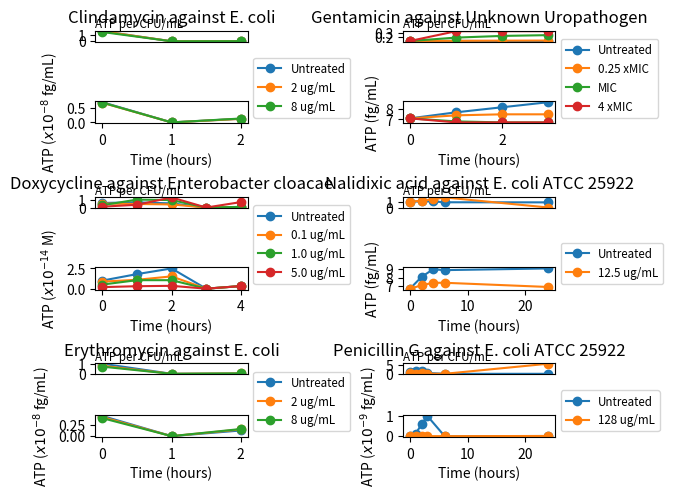
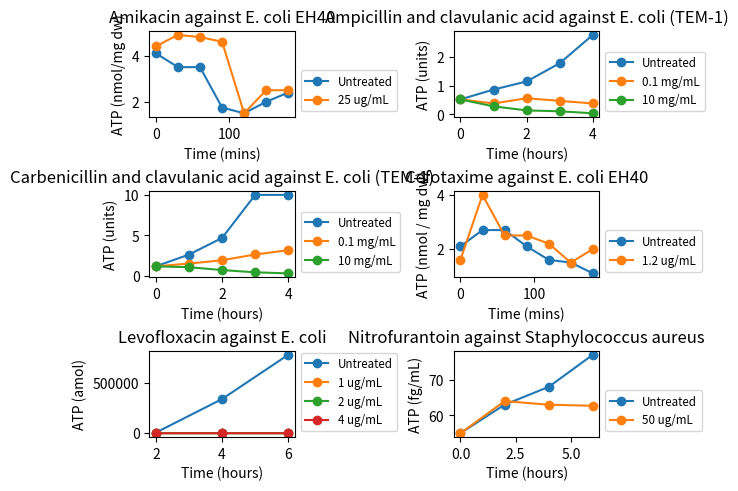

Python code for these plots, in order:
from math import floor

import matplotlib.gridspec as gridspec #lgtm [py/unused-import]
import matplotlib.pyplot as plt

ATPdata = {

    "Amikacin" : {
                    "Details" : ["Akhova and Tkachenko (2014)", "(nmol/mg dw)", "E. coli EH40"],
                    "Time (mins)" : [0, 30, 60, 90, 120, 150, 180],
                    "ATP" : {"Untreated" : [4.1, 3.5, 3.5, 1.75, 1.5, 2, 2.4],
                             "25 ug/mL" : [4.4, 4.9, 4.8, 4.6, 1.5, 2.5, 2.5]}},

    "Ampicillin and clavulanic acid" : {
                                        "Details" : ["Cornel et al., 1982", "(units)", "E. coli (TEM-1)"],
                                        "Time (hours)" : [0, 1, 2, 3, 4],
                                        "ATP" : {"Untreated" : [0.52, 0.86, 1.14, 1.77, 2.75],
                                                "0.1 mg/mL" : [0.52, 0.38, 0.56, 0.47, 0.38],
                                                "10 mg/mL" : [0.52, 0.28, 0.14, 0.11, 0.04]}},

    "Carbenicillin and clavulanic acid" : {
                                           "Details" : ["Cornel et al., 1982", "(units)", "E. coli (TEM-1)"],
                                           "Time (hours)" : [0, 1, 2, 3, 4],
                                           "ATP" : {"Untreated" : [1.19, 2.64, 4.69, 10, 10],
                                                    "0.1 mg/mL" : [1.19, 1.53, 1.94, 2.65, 3.18],
                                                    "10 mg/mL" : [1.19, 1.08, 0.73, 0.45, 0.32]}
                                            },

    "Cefotaxime" : {
                    "Details" : ["Akhova and Tkachenko (2014)", "(nmol / mg dw)", "E. coli EH40"],
                    "Time (mins)" : [0, 30, 60, 90, 120, 150, 180],
                    "ATP" : {"Untreated" : [2.1, 2.7, 2.7, 2.1, 1.6, 1.5, 1.1],
                             "1.2 ug/mL" : [1.6, 4, 2.5, 2.5, 2.2, 1.5, 2]}
                             },

    "Clindamycin" : {
                    "Details" : ["Vellend et al., 1977", "(fg/mL)", "E. coli"],
                    "Time (hours)" : [0, 1, 2],
                    "ATP" : {"Untreated" : [12700000, 70000000, 215000000],
                             "2 ug/mL" : [12300000, 68000000, 190000000],
                             "8 ug/mL" : [13500000, 68500000, 198000000]},
                    "CFU/mL" : {"Untreated" : [46000000, 255000000, 778000000],
                                "2 ug/mL" : [44900000, 247000000, 715000000],
                                "8 ug/mL" : [49100000, 249000000, 715000000]}},

    "Doxycycline" : {
                    "Details" : ["Hojer and Nilsson (1978)", r"($x10^{-14}$ M)", "Enterobacter cloacae"],
                    "Time (hours)" : [0, 1, 2, 3, 4],
                    "ATP" : {"Untreated" : [32000000, 100000000, 180000000, 250000000, 350000000],
                            "0.1 ug/mL" : [32000000, 87000000, 109700000, 152000000, 250000000],
                            "1.0 ug/mL" : [32000000, 50700000, 105000000, 105000000, 111000000],
                            "5.0 ug/mL" : [32000000, 19000000, 30500000, 35000000, 44000000]},
                    "CFU/mL" : {"Untreated" : [170000000, 270000000, 470000000, 740000000, 830000000],
                                "0.1 ug/mL" : [170000000, 240000000, 380000000, 420000000, 470000000],
                                "1.0 ug/mL" : [170000000, 103000000, 110000000, 140000000, 370000000],
                                "5.0 ug/mL" : [170000000, 86000000, 27000000, 26000000, 46000000]}
                    },

    "Erythromycin" : {
                    "Details" : ["Vellend et al., 1977", "(fg/mL)", "E. coli"],
                    "Time (hours)" : [0, 1, 2],
                    "ATP" : {"Untreated" : [12500000, 44500000, 148000000],
                             "2 ug/mL" : [14800000, 42000000, 124000000],
                             "8 ug/mL" : [15700000, 39600000, 106000000]},
                    "CFU/mL" : {"Untreated" : [45300000, 162000000, 538000000],
                                "2 ug/mL" : [53800000, 153000000, 449000000],
                                "8 ug/mL" : [56900000, 144000000, 384000000]}},

    "Gentamicin" : {
                    "Details" : ["Vellend et al., 1977", "(fg/mL)", "Unknown Uropathogen"],
                    "Time (hours)" : [0, 1, 2, 3],
                    "ATP" : {"Untreated" : [7.1, 7.7, 8.2, 8.7],
                             "0.25 xMIC" : [7.1, 7.4, 7.5, 7.5],
                             "MIC" : [7.1, 6.8, 6.7, 6.7],
                             "4 xMIC" : [7.1, 6.7, 6.7, 6.7]},
                    "CFU/mL" : {"Untreated" : [59, 63, 70, 77],
                                "0.25 xMIC" : [59, 60, 59, 58],
                                "MIC" : [59, 35, 29, 27],
                                "4 xMIC" : [59, 20, 20, 20]}},

    "Levofloxacin" : {
                    "Details" : ["Matsui et al., 2019", "(amol)", "E. coli"],
                    "Time (hours)" : [2, 4, 6],
                    "ATP" : {"Untreated" : [6321, 337947, 775523],
                             "1 ug/mL" : [614, 1282, 1508],
                             "2 ug/mL" : [263, 153, 256],
                             "4 ug/mL" : [176, 48, 53]}},
    
    "Nalidixic acid" : {
                    "Details" : ["Vellend et al., 1977", "(fg/mL)", "E. coli ATCC 25922"],
                    "Time (hours)" : [0, 2, 4, 6, 24],
                    "ATP" : {"Untreated" : [6.7, 8.1, 9, 8.9, 9.1],
                             "12.5 ug/mL" : [6.7, 7.1, 7.4, 7.4, 6.9]},
                    "CFU/mL" : {"Untreated" : [6.4, 7, 8, 9.2, 9.6],
                                "12.5 ug/mL" : [6.4, 5.6, 5, 4, 0]}},

    "Nitrofurantoin" : {
                    "Details" : ["Vellend et al., 1977", "(fg/mL)", "Staphylococcus aureus"],
                    "Time (hours)" : [0, 2, 4, 6],
                    "ATP" : {"Untreated" : [55, 63, 68, 77],
                             "50 ug/mL" : [55, 64, 63, 62.7]}},
   
    "Penicillin G" : {
                     "Details" : ["Vellend et al., 1977", "(fg/mL)", "E. coli ATCC 25922"],
                     "Time (hours)" : [0, 1, 2, 3, 6, 24],
                     "ATP" : {"Untreated" : [7300000, 24100000, 128000000, 595000000, 1010000000, 1670000000],
                              "128 ug/mL" : [8400000, 17900000, 3320000, 2450000, 880000, 416000]},
                     "CFU/mL" : {"Untreated" : [26500000, 87600000, 464000000, 2160000000, 3650000000, 6050000000],
                                 "128 ug/mL" : [30500000, 74900000, 12100000, 8890000, 3200000, 1510000]}},

    "Sulfasoxazole" : {
                    "Details" : ["Vellend et al., 1977", "(fg/mL)", "E. coli"],
                    "Time (hours)" : [0, 2, 4, 6],
                    "ATP" : {"Untreated" : [1550000, 42000000, 680000000, 1130000000],
                             "1 mg/mL" : [1540000, 39100000, 386000000, 705000000],
                             "16 mg/mL" : [1570000, 39000000, 368000000, 635000000]},
                    "CFU/mL" : {"Untreated" : [5610000, 152000000, 2460000000, 4070000000],
                                "1 mg/mL": [5560000, 142000000, 1400000000, 2550000000],
                                "16 mg/mL" : [5660000, 141000000, 1330000000, 2300000000]}},
   
    "Tetracycline" : {
                    "Details" : ["Vellend et al., 1977", "(fg/mL)", "Unknown Uropathogen"],
                    "Time (hours)" : [0, 1, 2],
                    "ATP" : {"Untreated" : [74.6, 82, 86.7],
                             "0.25 xMIC" : [74.6, 75.6, 78],
                             "MIC" : [74.6, 72.8, 74.4],
                             "4 xMIC" : [74.6, 70.8, 70]},
                    "CFU/mL" : {"Untreated" : [62.4, 67.1, 74.3],
                                "0.25 xMIC" : [62.4, 62.8, 60.5],
                                "MIC" : [62.4, 54.8, 53.3],
                                "4 xMIC" : [62.4, 51.4, 44]}}                
    }

Antibiotic_ATP_CFU = []
Antibiotic_ATP = []

def TidyData():

    """Changes units into sensible scientific notation instead of values given in thousands"""

    for antibiotic in ATPdata.keys():
        DataPool = []

        for conc in ATPdata[antibiotic]["ATP"]:
            for value in ATPdata[antibiotic]["ATP"][conc]:
                DataPool.append(value)

        if all(value > 1000 for value in DataPool):
            Decimals = 1
            while not all(value / (10 ** Decimals) < 10 for value in DataPool):
                Decimals += 1    

            for conc in ATPdata[antibiotic]["ATP"]:
                for n, value in enumerate(ATPdata[antibiotic]["ATP"][conc]):
                    ATPdata[antibiotic]["ATP"][conc][n-1] = value / (10**Decimals)
                    ATPdata[antibiotic]["CFU/mL"][conc][n-1] = ATPdata[antibiotic]["CFU/mL"][conc][n-1] / (10**Decimals)

            if antibiotic == "Doxycycline":
                ATPdata[antibiotic]["Details"][1].replace("14", str(14 + Decimals))
            else:
                ATPdata[antibiotic]["Details"][1] = r"($x10^{-" + str(Decimals) + "}$ " + ATPdata[antibiotic]["Details"][1][1:]


def SortAntibioticNames(): #filter antibiotics into lists of either those with both ATP and CFU data and just those with ATP data
    for antibiotic in ATPdata.keys():
        if "ATP" and "CFU/mL" in ATPdata[antibiotic]:
            Antibiotic_ATP_CFU.append(antibiotic)
        elif "ATP" in ATPdata[antibiotic]:
            Antibiotic_ATP.append(antibiotic)
        else:
            print("Error: {antibiotic} not allocated a list" % antibiotic)

    Antibiotic_ATP_CFU.sort(), Antibiotic_ATP.sort()


def Get_ATP_per_CFU_data():
    for antibiotic in Antibiotic_ATP_CFU:
        ATP_per_CFU = {}
        for conc in ATPdata[antibiotic]["ATP"].keys():
            ATP_per_CFU[conc] = []
            for ATP_data, CFU_data in zip(ATPdata[antibiotic]["ATP"][conc], ATPdata[antibiotic]["CFU/mL"][conc]):
                ATP_per_CFU[conc].append(round(ATP_data / CFU_data, 3) if CFU_data != 0 else 0)
        ATPdata[antibiotic].update({"ATP_per_CFU" : ATP_per_CFU})


def Time(antibiotic): #because units of time for each antibiotic data is different, this function returns the time with units
    for key in ATPdata[antibiotic].keys():
            if key.startswith("Time"):
                    return key 


def DefineHeading(antibiotic): return antibiotic + " against " + ATPdata[antibiotic]["Details"][2]


def Plot_ATP_CFU_Data():
    fig1 = plt.figure(constrained_layout=True)

    widths = [2, 2]
    height = [1, 2, 1, 2, 1, 2]

    gs = fig1.add_gridspec(ncols=2, nrows=6, width_ratios = widths, height_ratios = height)
    
    counter = 0 #keeps track of which antibiotic 

    for col in range(2):
        for row in range(6):

            ax = fig1.add_subplot(gs[row, col])
    
            abx = Antibiotic_ATP_CFU[floor(counter / 2)]
            time_unit = Time(abx)
            
            if counter == 0 or counter % 2 == 0: #count determines which data its plotting
                #Plotting ATP per CFU/mL data which is above its respective ATP plot
                ax.set_title(DefineHeading(abx))
                ax.get_xaxis().set_visible(False)
                ax.text(0, 1, "ATP per CFU/mL", horizontalalignment = "left", verticalalignment = "bottom", transform = ax.transAxes, fontsize='small')

                for conc in ATPdata[abx]["ATP"].keys():
                    ax.plot(ATPdata[abx][time_unit], ATPdata[abx]['ATP_per_CFU'][conc], 'o-')

            else:
                #plotting ATP data under ATP per CFU/mL data
                ax.set_xlabel(time_unit, fontsize=10)
                ax.set_ylabel('ATP ' + ATPdata[abx]['Details'][1], fontsize=10, rotation=90)
                
                for conc in ATPdata[abx]["ATP"].keys():
                    ax.plot(ATPdata[abx][time_unit], ATPdata[abx]['ATP'][conc], 'o-')
            
                ax.legend([label for label in ATPdata[abx]["ATP"].keys()], bbox_to_anchor=(1, 0), loc='lower left', fontsize='small')
            
            counter += 1
           

def Plot_ATP_data(): #plots ATP data singularly which do not have CFU data
    _, ax = plt.subplots(nrows=3, ncols=2, constrained_layout=True)
    counter = 0

    for axi in ax:
        for axis in axi:
                
            abx = Antibiotic_ATP[counter]
            time_unit = Time(abx)

            axis.set_title(DefineHeading(abx))

            axis.set_xlabel(time_unit, fontsize=10)
            axis.set_ylabel('ATP ' + ATPdata[abx]['Details'][1], fontsize=10, rotation=90)

            for conc in ATPdata[abx]["ATP"].keys(): #for each concentration of antibiotic...
                axis.plot(ATPdata[abx][time_unit], ATPdata[abx]['ATP'][conc], 'o-')

            axis.legend([label for label in ATPdata[abx]["ATP"].keys()], bbox_to_anchor=(1, 0), loc='lower left', fontsize='small')

            counter += 1
            

if __name__ == "__main__":
    TidyData()
    SortAntibioticNames()
    Get_ATP_per_CFU_data()
    Plot_ATP_CFU_Data(), Plot_ATP_data()
    plt.show()
